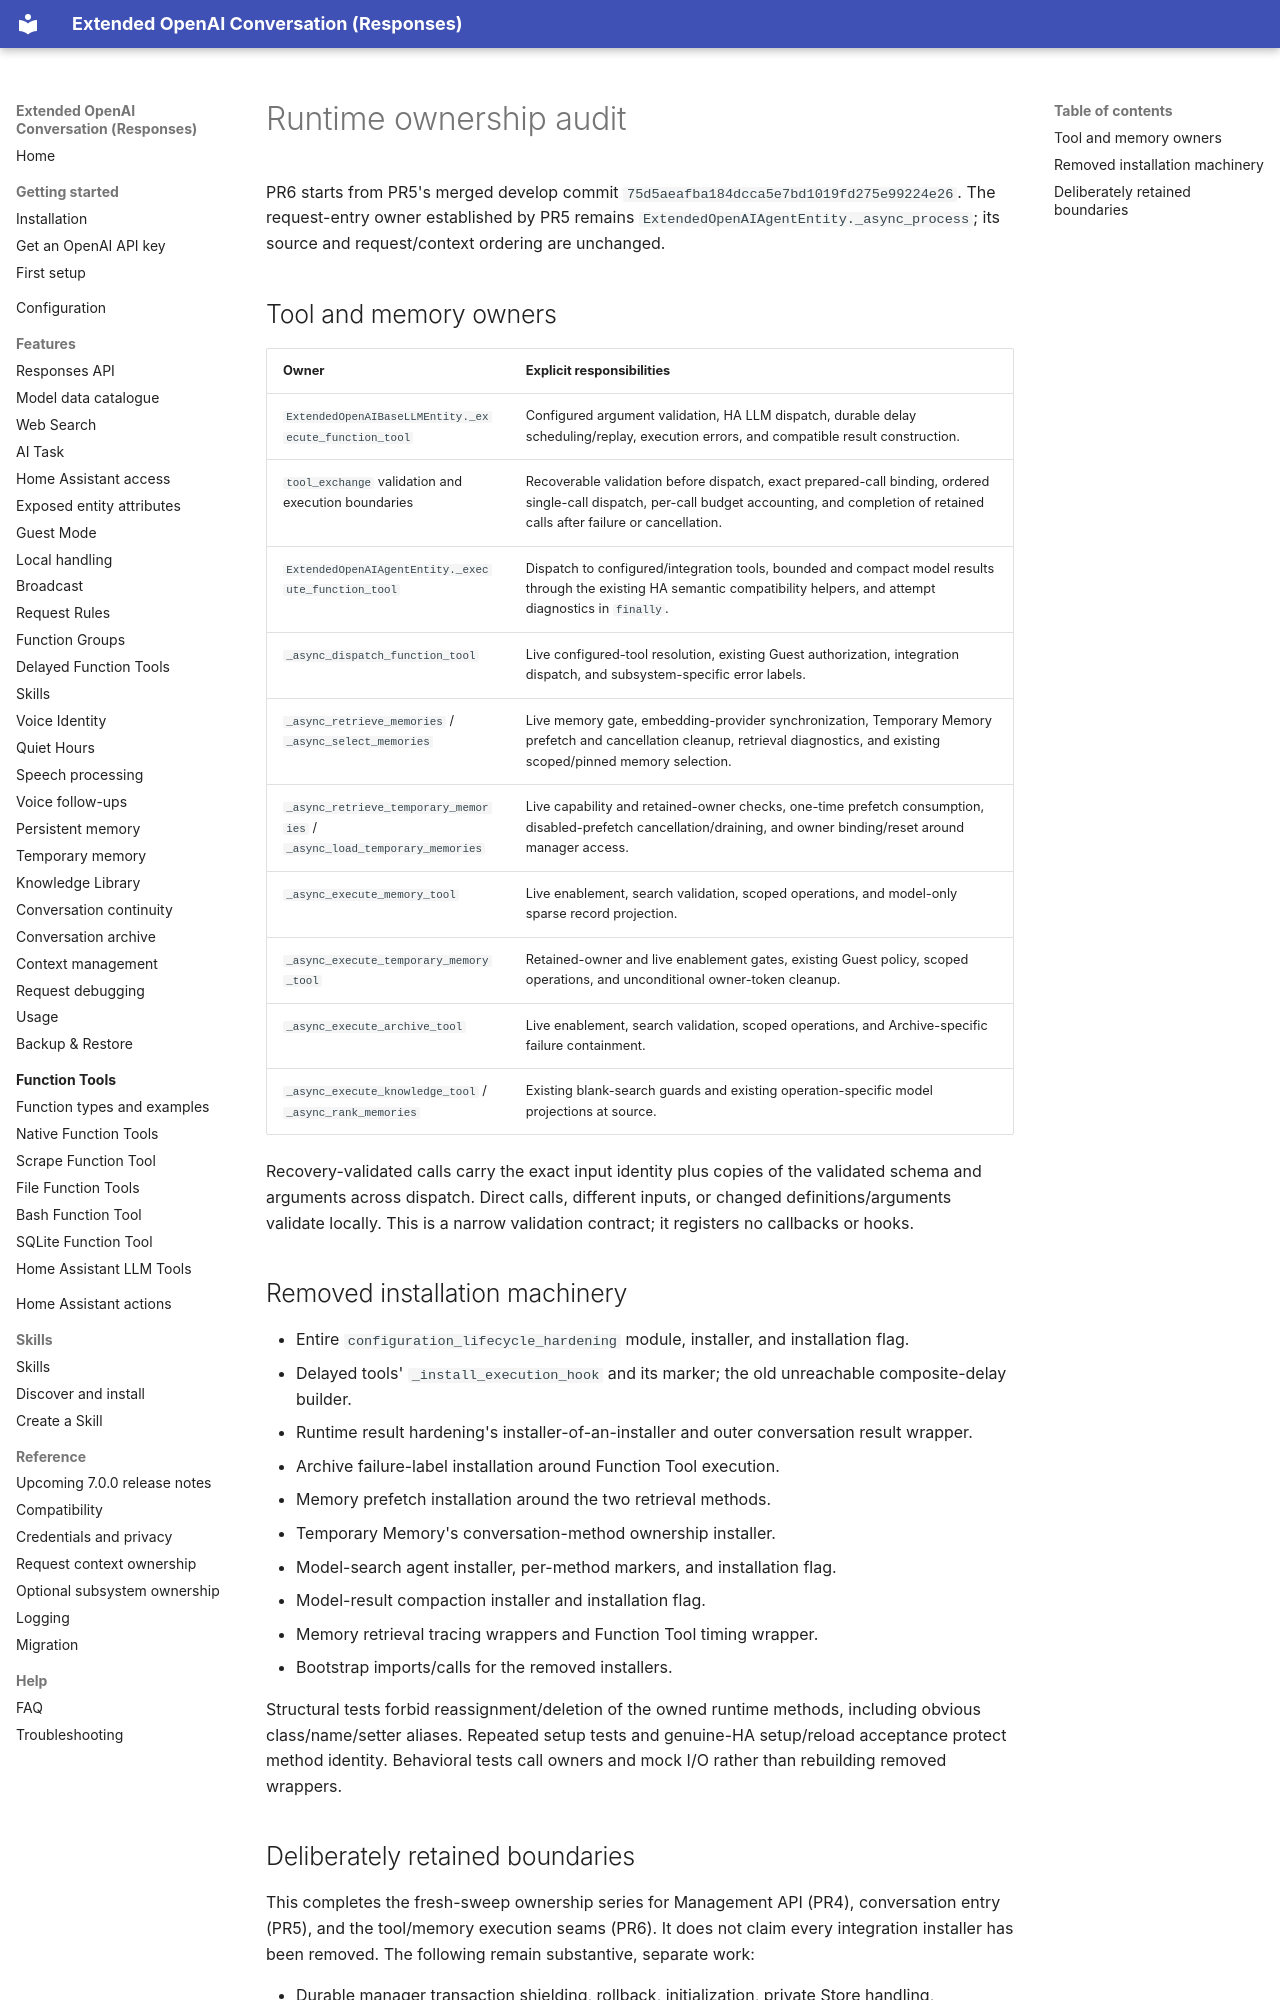

repository: conorod1992/extended_openai_conversation · page: development/runtime-installer-audit/index.html · generator: mkdocs

# Runtime ownership audit

PR6 starts from PR5's merged develop commit `75d5aeafba184dcca5e7bd1019fd275e99224e26`.
The request-entry owner established by PR5 remains `ExtendedOpenAIAgentEntity._async_process`;
its source and request/context ordering are unchanged.

## Tool and memory owners

| Owner | Explicit responsibilities |
| --- | --- |
| `ExtendedOpenAIBaseLLMEntity._execute_function_tool` | Configured argument validation, HA LLM dispatch, durable delay scheduling/replay, execution errors, and compatible result construction. |
| `tool_exchange` validation and execution boundaries | Recoverable validation before dispatch, exact prepared-call binding, ordered single-call dispatch, per-call budget accounting, and completion of retained calls after failure or cancellation. |
| `ExtendedOpenAIAgentEntity._execute_function_tool` | Dispatch to configured/integration tools, bounded and compact model results through the existing HA semantic compatibility helpers, and attempt diagnostics in `finally`. |
| `_async_dispatch_function_tool` | Live configured-tool resolution, existing Guest authorization, integration dispatch, and subsystem-specific error labels. |
| `_async_retrieve_memories` / `_async_select_memories` | Live memory gate, embedding-provider synchronization, Temporary Memory prefetch and cancellation cleanup, retrieval diagnostics, and existing scoped/pinned memory selection. |
| `_async_retrieve_temporary_memories` / `_async_load_temporary_memories` | Live capability and retained-owner checks, one-time prefetch consumption, disabled-prefetch cancellation/draining, and owner binding/reset around manager access. |
| `_async_execute_memory_tool` | Live enablement, search validation, scoped operations, and model-only sparse record projection. |
| `_async_execute_temporary_memory_tool` | Retained-owner and live enablement gates, existing Guest policy, scoped operations, and unconditional owner-token cleanup. |
| `_async_execute_archive_tool` | Live enablement, search validation, scoped operations, and Archive-specific failure containment. |
| `_async_execute_knowledge_tool` / `_async_rank_memories` | Existing blank-search guards and existing operation-specific model projections at source. |

Recovery-validated calls carry the exact input identity plus copies of the validated schema and
arguments across dispatch. Direct calls, different inputs, or changed definitions/arguments
validate locally. This is a narrow validation contract; it registers no callbacks or hooks.

## Removed installation machinery

- Entire `configuration_lifecycle_hardening` module, installer, and installation flag.
- Delayed tools' `_install_execution_hook` and its marker; the old unreachable composite-delay builder.
- Runtime result hardening's installer-of-an-installer and outer conversation result wrapper.
- Archive failure-label installation around Function Tool execution.
- Memory prefetch installation around the two retrieval methods.
- Temporary Memory's conversation-method ownership installer.
- Model-search agent installer, per-method markers, and installation flag.
- Model-result compaction installer and installation flag.
- Memory retrieval tracing wrappers and Function Tool timing wrapper.
- Bootstrap imports/calls for the removed installers.

Structural tests forbid reassignment/deletion of the owned runtime methods, including obvious
class/name/setter aliases. Repeated setup tests and genuine-HA setup/reload acceptance protect
method identity. Behavioral tests call owners and mock I/O rather than rebuilding removed wrappers.
